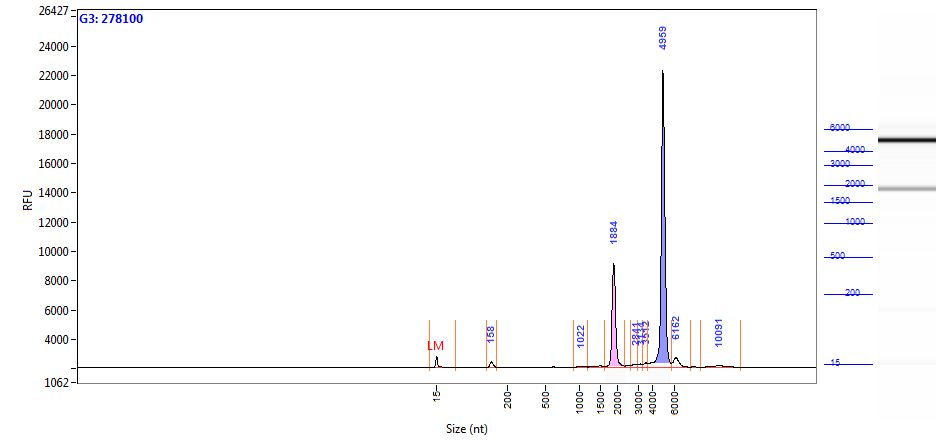

Source data for this figure (header and first rows):
Size (nt), Intensity
0.95, 5.74
1.73, 5.99
2.51, 6.01
3.29, 5.56
4.07, 4.89
4.85, 4.44
5.63, 4.69
6.41, 6.08
7.19, 9.42
7.97, 16.98
8.76, 34.22
9.54, 70.93
10.32, 139.5
11.10, 248.6
11.88, 393.3
12.66, 548.5
13.44, 673
14.22, 726.6
15.00, 690.7
16.00, 578.9
16.78, 429.2
17.56, 283.9
18.34, 171.5
19.12, 100.2
19.90, 63.16
20.68, 47.65
21.46, 42.72
22.24, 41.72
23.02, 41.84
23.80, 42.38
24.58, 43.19
25.36, 43.87
26.14, 43.76
26.92, 42.32
27.69, 40.97
28.47, 39.62
29.25, 36.36
30.03, 33.45
30.81, 31.39
31.59, 30.11
32.37, 29.09
33.15, 27.87
33.93, 26.31
34.71, 24.55
35.49, 22.76
36.27, 20.98
37.05, 19.14
37.83, 17.23
38.61, 15.45
39.39, 14.00
40.17, 12.94
40.95, 12.12
41.73, 11.36
42.51, 10.63
43.29, 10.06
44.07, 9.77
44.85, 9.74
45.63, 9.86
46.41, 10.06
47.19, 10.37
... 1,157 more rows
